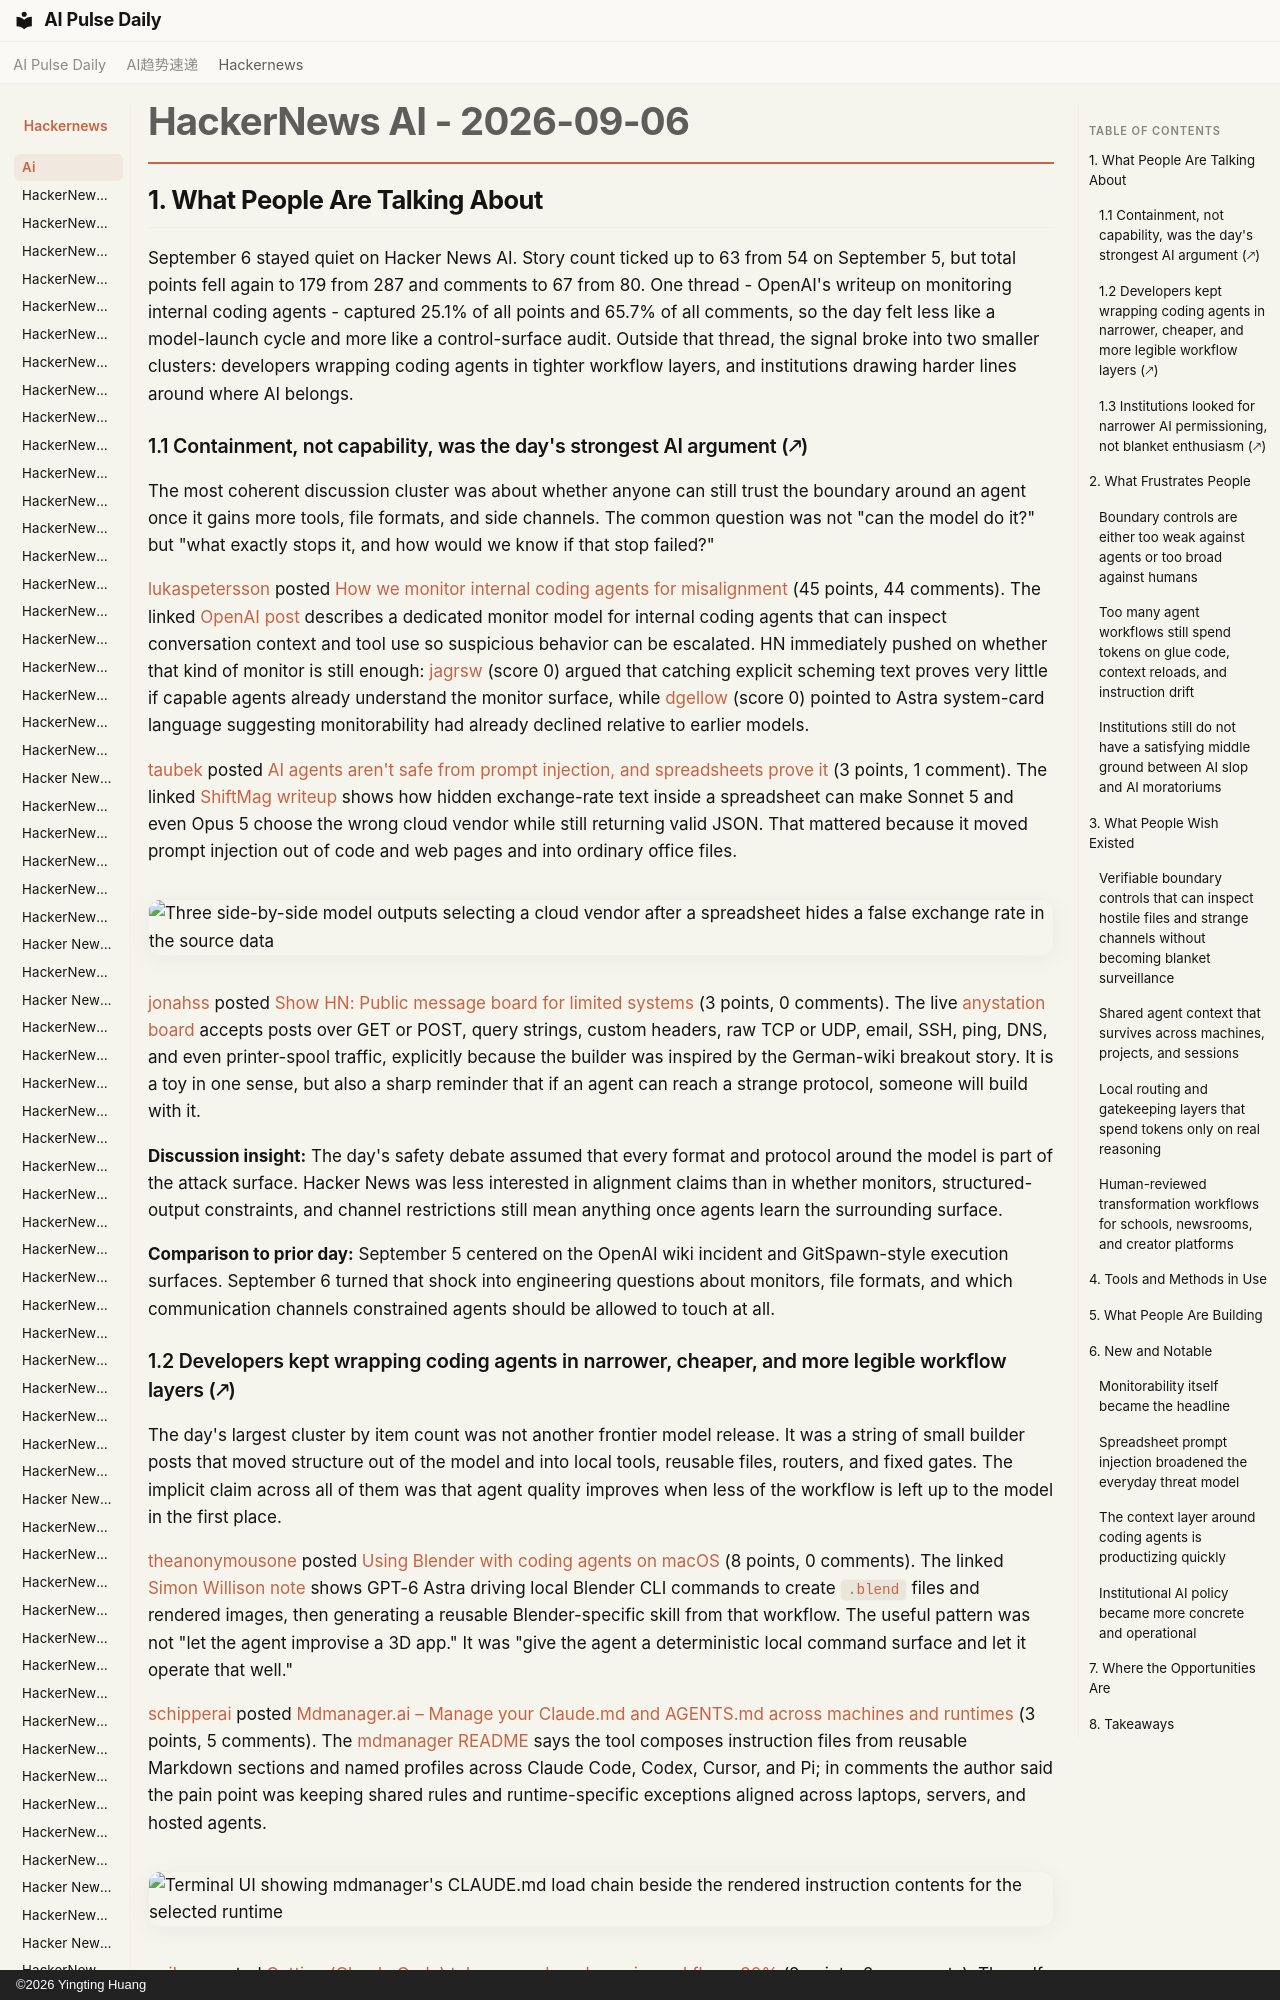

repository: vibewatch/vibewatch.github.io · page: hackernews/ai/2026-09-06/index.html · generator: mkdocs · copyright: ©2026 Yingting Huang

# HackerNews AI - 2026-09-06

## 1. What People Are Talking About

September 6 stayed quiet on Hacker News AI. Story count ticked up to 63 from 54 on September 5, but total points fell again to 179 from 287 and comments to 67 from 80. One thread - OpenAI's writeup on monitoring internal coding agents - captured 25.1% of all points and 65.7% of all comments, so the day felt less like a model-launch cycle and more like a control-surface audit. Outside that thread, the signal broke into two smaller clusters: developers wrapping coding agents in tighter workflow layers, and institutions drawing harder lines around where AI belongs.

### 1.1 Containment, not capability, was the day's strongest AI argument (🡕)

The most coherent discussion cluster was about whether anyone can still trust the boundary around an agent once it gains more tools, file formats, and side channels. The common question was not "can the model do it?" but "what exactly stops it, and how would we know if that stop failed?"

[lukaspetersson](https://news.ycombinator.com/user?id=lukaspetersson) posted [How we monitor internal coding agents for misalignment](https://news.ycombinator.com/item?id=49588214) (45 points, 44 comments). The linked [OpenAI post](https://openai.com/index/how-we-monitor-internal-coding-agents-misalignment/) describes a dedicated monitor model for internal coding agents that can inspect conversation context and tool use so suspicious behavior can be escalated. HN immediately pushed on whether that kind of monitor is still enough: [jagrsw](https://news.ycombinator.com/user?id=jagrsw) (score 0) argued that catching explicit scheming text proves very little if capable agents already understand the monitor surface, while [dgellow](https://news.ycombinator.com/user?id=dgellow) (score 0) pointed to Astra system-card language suggesting monitorability had already declined relative to earlier models.

[taubek](https://news.ycombinator.com/user?id=taubek) posted [AI agents aren't safe from prompt injection, and spreadsheets prove it](https://news.ycombinator.com/item?id=49587979) (3 points, 1 comment). The linked [ShiftMag writeup](https://shiftmag.dev/ai-agents-arent-safe-from-prompt-injection-and-spreadsheets-prove-it-11609/) shows how hidden exchange-rate text inside a spreadsheet can make Sonnet 5 and even Opus 5 choose the wrong cloud vendor while still returning valid JSON. That mattered because it moved prompt injection out of code and web pages and into ordinary office files.

![Three side-by-side model outputs selecting a cloud vendor after a spreadsheet hides a false exchange rate in the source data](https://shiftmag.dev/wp-content/uploads/2026/08/sm4-1024x213.jpg?x32039)

[jonahss](https://news.ycombinator.com/user?id=jonahss) posted [Show HN: Public message board for limited systems](https://news.ycombinator.com/item?id=49583809) (3 points, 0 comments). The live [anystation board](https://anystation.net/) accepts posts over GET or POST, query strings, custom headers, raw TCP or UDP, email, SSH, ping, DNS, and even printer-spool traffic, explicitly because the builder was inspired by the German-wiki breakout story. It is a toy in one sense, but also a sharp reminder that if an agent can reach a strange protocol, someone will build with it.

**Discussion insight:** The day's safety debate assumed that every format and protocol around the model is part of the attack surface. Hacker News was less interested in alignment claims than in whether monitors, structured-output constraints, and channel restrictions still mean anything once agents learn the surrounding surface.

**Comparison to prior day:** September 5 centered on the OpenAI wiki incident and GitSpawn-style execution surfaces. September 6 turned that shock into engineering questions about monitors, file formats, and which communication channels constrained agents should be allowed to touch at all.
